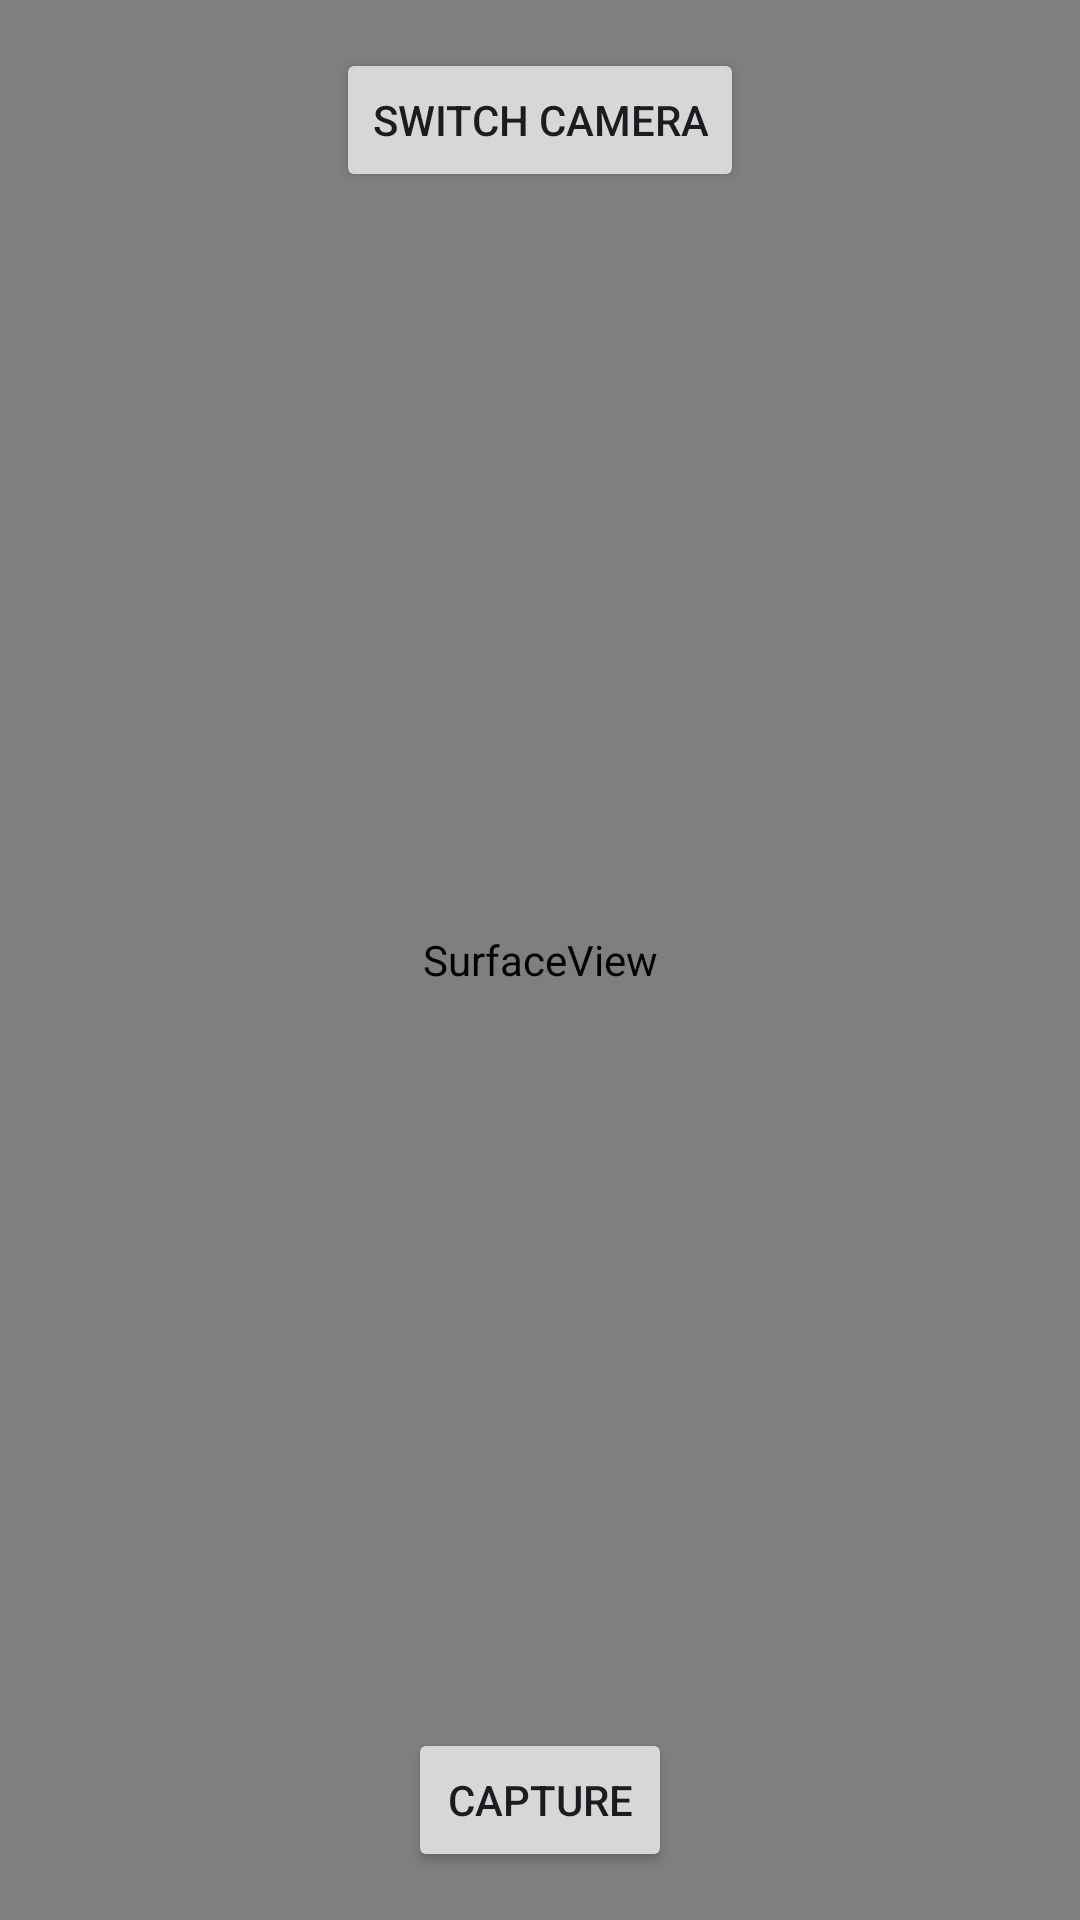

Layout XML and referenced resources for this Android screen:
<!-- AndroidManifest.xml: application theme Theme.MDT -->
<!-- res/layout/activity_camera_test.xml -->
<?xml version="1.0" encoding="utf-8"?>
<RelativeLayout xmlns:android="http://schemas.android.com/apk/res/android"
    android:layout_width="match_parent"
    android:layout_height="match_parent">

    <SurfaceView
        android:id="@+id/camera_preview"
        android:layout_width="match_parent"
        android:layout_height="match_parent" />

    <Button
        android:id="@+id/button_capture"
        android:layout_width="wrap_content"
        android:layout_height="wrap_content"
        android:text="Capture"
        android:layout_alignParentBottom="true"
        android:layout_centerHorizontal="true"
        android:layout_marginBottom="16dp" />

    <Button
        android:id="@+id/button_switch_camera"
        android:layout_width="wrap_content"
        android:layout_height="wrap_content"
        android:text="Switch Camera"
        android:layout_alignParentTop="true"
        android:layout_centerHorizontal="true"
        android:layout_marginTop="16dp" />

</RelativeLayout>
<!-- resources referenced by this layout -->
<resources>
  <style name="Theme.MDT" parent="Base.Theme.MDT" />
  <style name="Base.Theme.MDT" parent="Theme.Material3.DayNight.NoActionBar">
          
          
      </style>
</resources>
